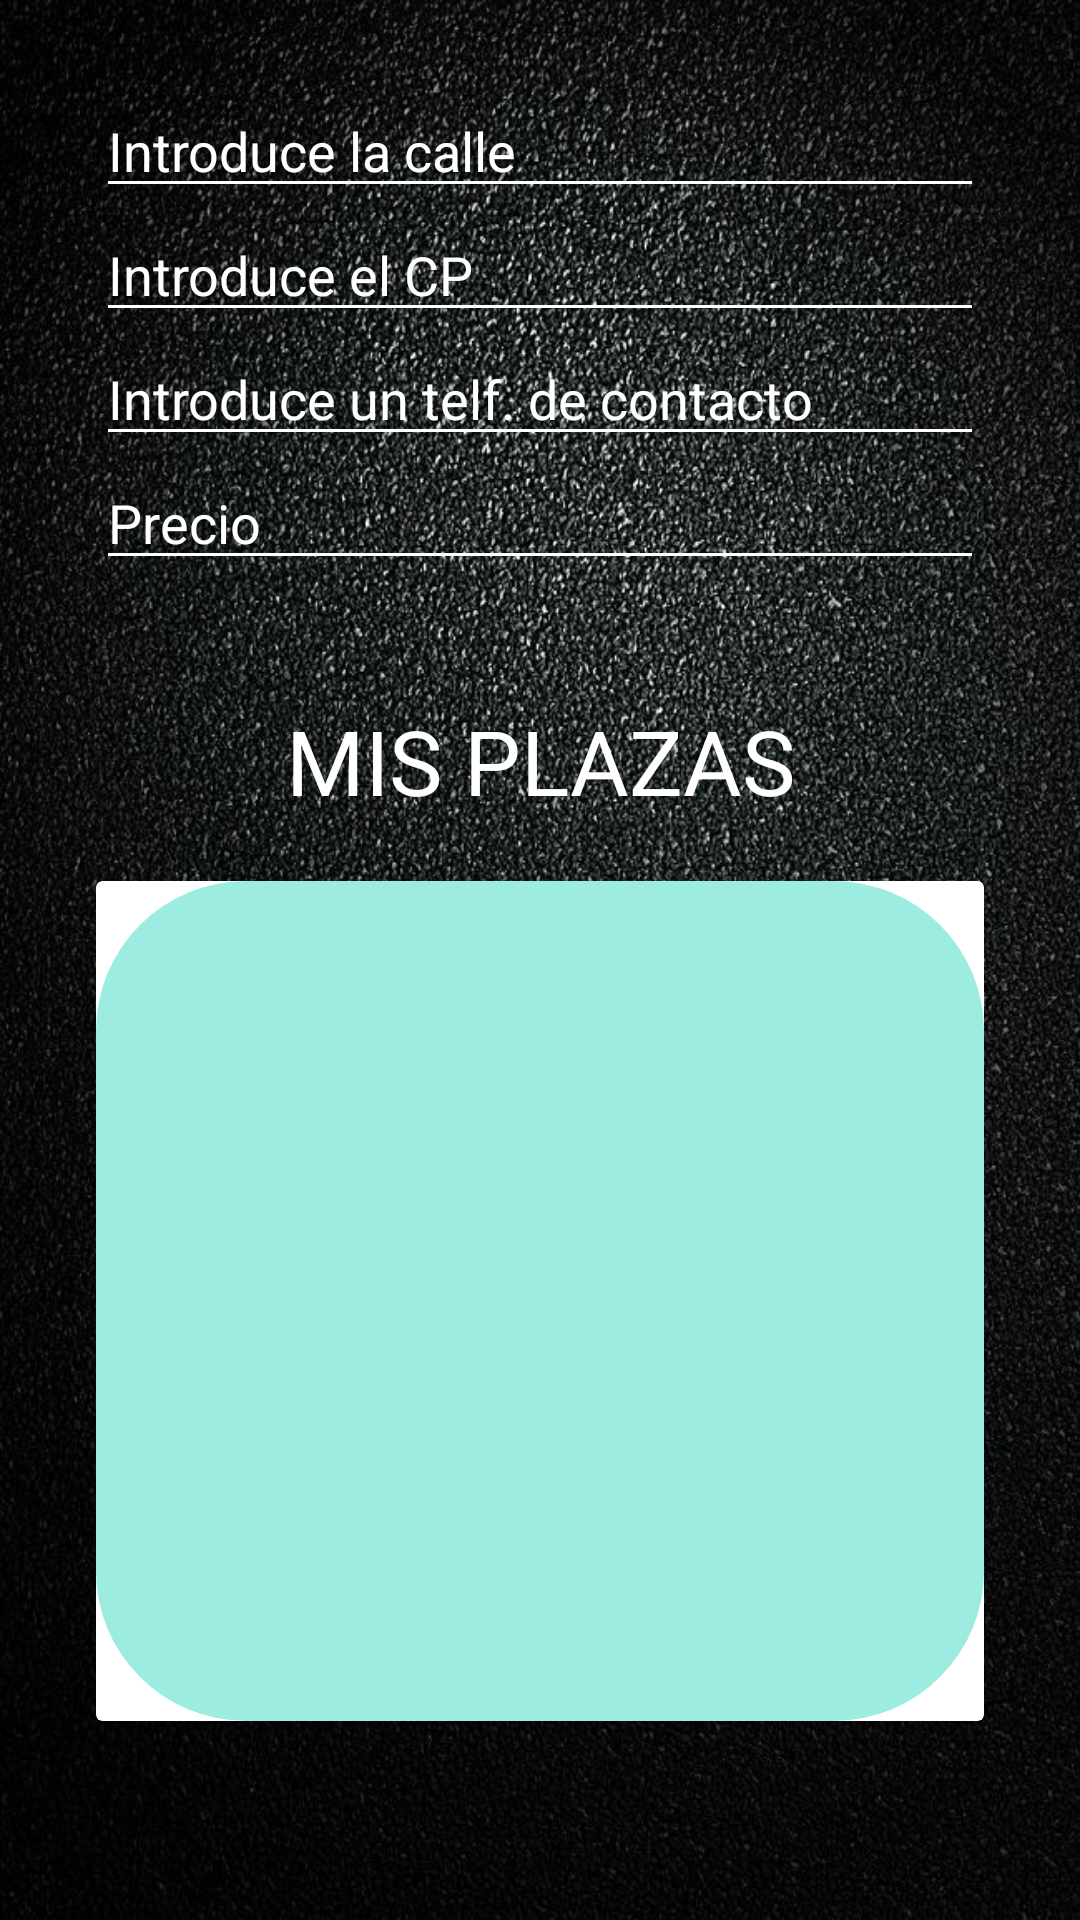

This screen was rendered from an Android layout file. Write that file and the resources it references.
<!-- AndroidManifest.xml: application theme AppTheme -->
<!-- res/layout/activity_registro_vehiculo.xml -->
<?xml version="1.0" encoding="utf-8"?>
<LinearLayout xmlns:android="http://schemas.android.com/apk/res/android"
    xmlns:app="http://schemas.android.com/apk/res-auto"
    xmlns:tools="http://schemas.android.com/tools"
    android:layout_width="match_parent"
    android:layout_height="match_parent"
    android:orientation="vertical"
    android:paddingLeft="12dp"
    android:paddingRight="12dp"
    android:background="@drawable/fondoasfalto"
    >

    <LinearLayout
        android:id="@+id/registro_del_vehiculo"
        android:layout_width="match_parent"
        android:layout_height="match_parent"
        android:layout_marginTop="8dp"
        android:orientation="vertical"

        android:padding="20dp">

        <EditText
            android:id="@+id/ModeloVehiculo"
            android:layout_width="match_parent"
            android:layout_height="wrap_content"
            android:backgroundTint="@android:color/white"
            android:hint="Introduce la calle"
            android:maxLines="1"
            android:singleLine="true"
            android:textColor="@android:color/white"
            android:textColorHint="@android:color/white" />


        <EditText
            android:id="@+id/MarcaVehiculo"
            android:layout_width="match_parent"
            android:layout_height="wrap_content"
            android:backgroundTint="@android:color/white"
            android:hint="Introduce el CP"
            android:imeOptions="actionUnspecified"
            android:inputType="textPersonName"
            android:maxLines="1"
            android:singleLine="true"
            android:textColor="@android:color/white"
            android:textColorHint="@android:color/white" />

        <EditText
            android:id="@+id/TelfContacto"
            android:layout_width="match_parent"
            android:layout_height="wrap_content"
            android:backgroundTint="@android:color/white"
            android:hint="Introduce un telf. de contacto"
            android:imeOptions="actionUnspecified"
            android:inputType="number"
            android:maxLines="1"
            android:singleLine="true"
            android:textColor="@android:color/white"
            android:textColorHint="@android:color/white" />


        <EditText
            android:id="@+id/KilometrajeVehiculo"
            android:layout_width="match_parent"
            android:layout_height="wrap_content"
            android:backgroundTint="@android:color/white"
            android:hint="Precio"
            android:layout_marginBottom="10dp"
            android:imeActionId="6"
            android:imeOptions="actionUnspecified"
            android:inputType="number"
            android:maxLines="1"
            android:singleLine="true"
            android:textColor="@android:color/white"
            android:textColorHint="@android:color/white" />


        <TextView
            android:layout_marginTop="30dp"
            android:layout_width="match_parent"
            android:layout_height="wrap_content"
            android:text="MIS PLAZAS"
            android:textColor="#ffffff"
            android:textAlignment="center"

            android:textSize="30dp"/>

        <android.support.v7.widget.CardView
            android:layout_width="match_parent"
            android:layout_height="wrap_content"
            android:layout_marginTop="20dp">

            <ListView
                android:id="@+id/lv_datos_vehiculo"
                android:layout_width="match_parent"
                android:layout_height="280dp"
                android:background="@drawable/bordes"></ListView>


        </android.support.v7.widget.CardView>

        
    </LinearLayout>
</LinearLayout>
<!-- resources referenced by this layout -->
<resources>
  <!-- drawable bordes (drawable) -->
  <?xml version="1.0" encoding="utf-8"?>
  <shape xmlns:android="http://schemas.android.com/apk/res/android"
      android:shape="rectangle">
      <size android:width="50dp"        android:height="50dp"></size>
      <corners android:radius="50dp"></corners>
      <solid android:color="#9DECE2"> </solid>
  </shape>
  <!-- drawable fondoasfalto: jpg bitmap (drawable, 197498 bytes) -->
  <style name="AppTheme" parent="Theme.AppCompat.Light.DarkActionBar">
          
          <item name="colorPrimary">@color/colorPrimary</item>
          <item name="colorPrimaryDark">@color/colorPrimaryDark</item>
          <item name="colorAccent">@color/colorAccent</item>
      </style>
  <color name="colorPrimary">#000000</color>
  <color name="colorPrimaryDark">#00574B</color>
  <color name="colorAccent">#D81B60</color>
</resources>
